Image classification data set "dataset" (shoaibk-exe/employee-tracking on GitHub). Class labels (2): empty, occupied.

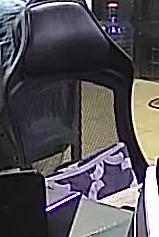
Label: empty

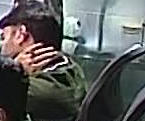
Label: occupied

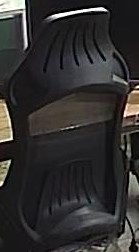
Label: empty

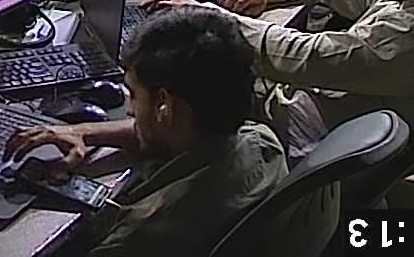
Label: occupied
